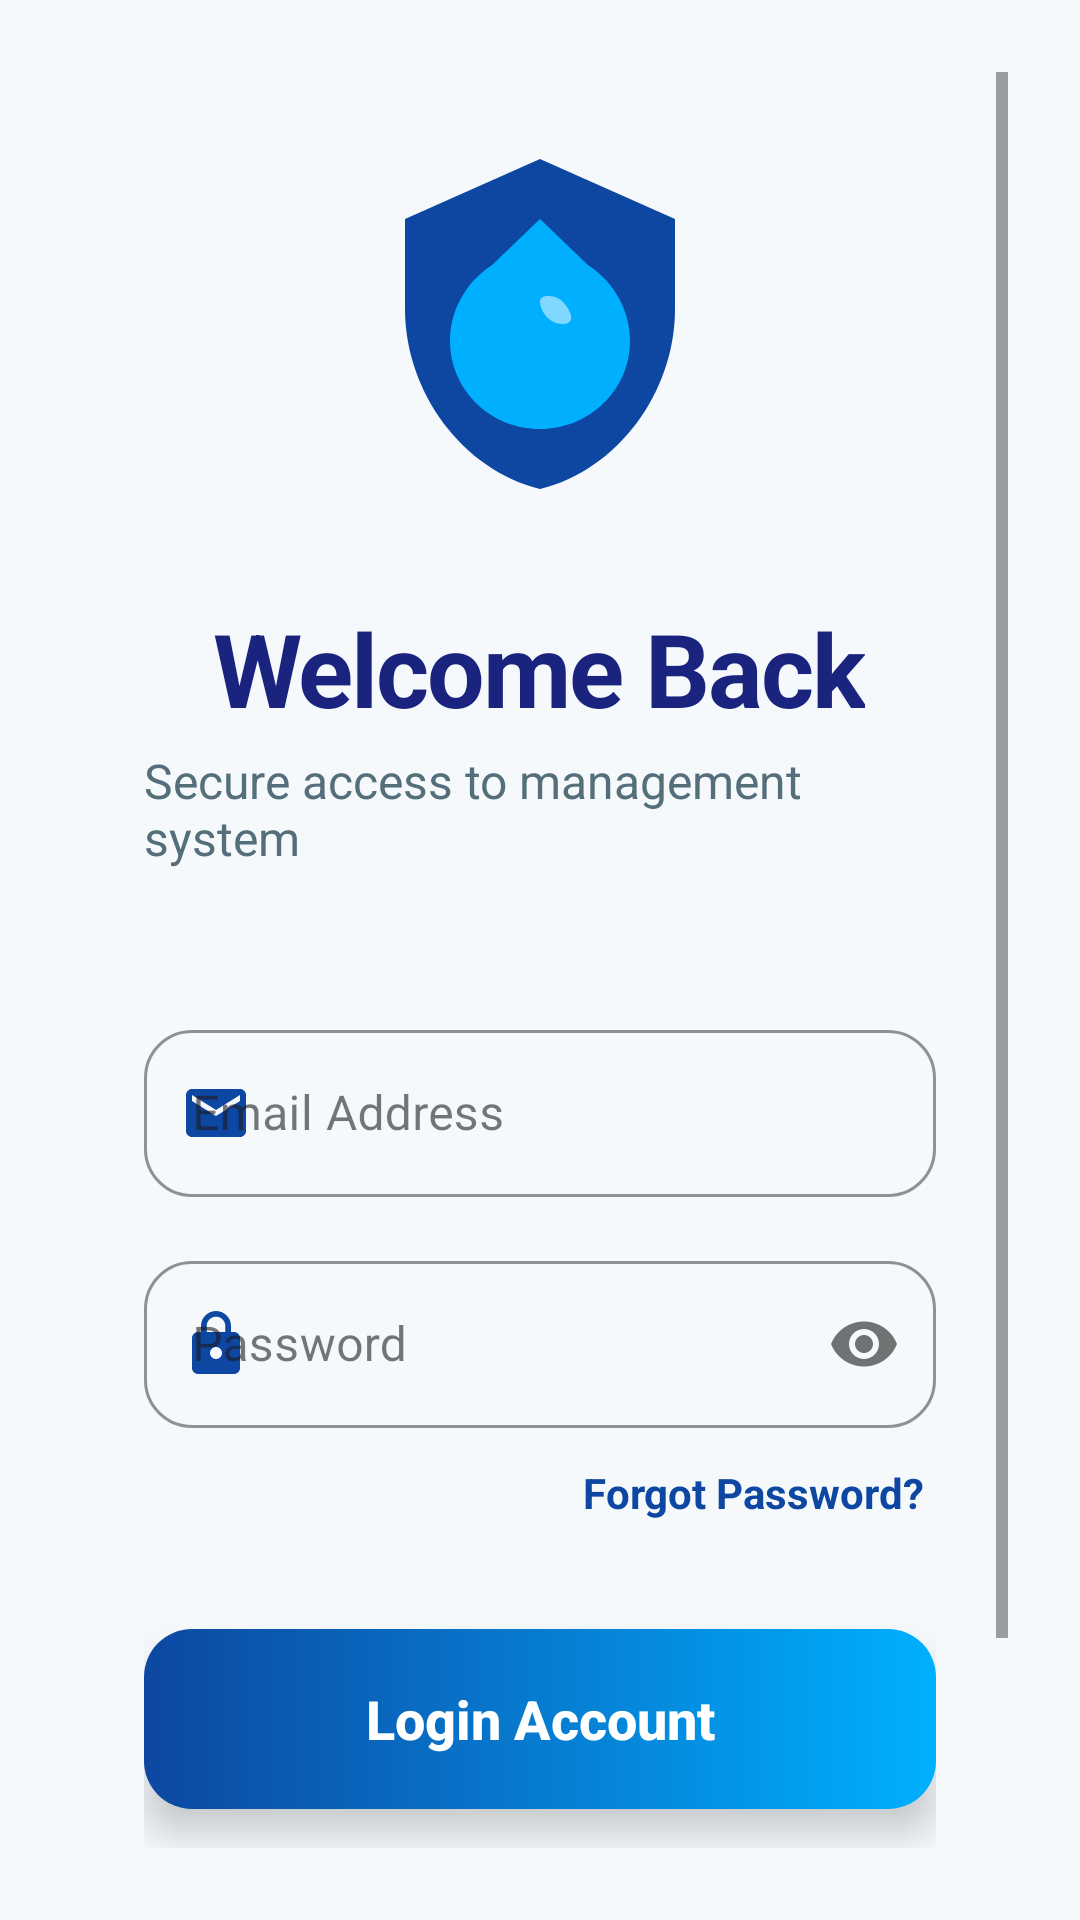

Android layout source for this screen:
<!-- AndroidManifest.xml: application theme Theme.SewageManagement -->
<!-- res/layout/activity_login.xml -->
<?xml version="1.0" encoding="utf-8"?>
<androidx.constraintlayout.widget.ConstraintLayout
    xmlns:android="http://schemas.android.com/apk/res/android"
    xmlns:app="http://schemas.android.com/apk/res-auto"
    xmlns:tools="http://schemas.android.com/tools"
    android:layout_width="match_parent"
    android:layout_height="match_parent"
    android:padding="24dp"
    android:background="@color/background"
    tools:context=".ui.auth.LoginActivity">

    <ScrollView
        android:layout_width="match_parent"
        android:layout_height="match_parent"
        android:fillViewport="true">

        <LinearLayout
            android:id="@+id/llLoginContainer"
            android:layout_width="match_parent"
            android:layout_height="wrap_content"
            android:orientation="vertical"
            android:gravity="center"
            android:padding="24dp">

            
            <ImageView
                android:id="@+id/ivLogo"
                android:layout_width="120dp"
                android:layout_height="120dp"
                android:src="@drawable/ic_app_logo"
                android:layout_marginBottom="32dp"/>

            <TextView
                android:id="@+id/tvTitle"
                android:layout_width="wrap_content"
                android:layout_height="wrap_content"
                android:text="Welcome Back"
                android:textSize="34sp"
                android:textStyle="bold"
                android:textColor="@color/text_primary"
                android:letterSpacing="-0.02"/>

            <TextView
                android:id="@+id/tvSubtitle"
                android:layout_width="wrap_content"
                android:layout_height="wrap_content"
                android:text="Secure access to management system"
                android:textSize="16sp"
                android:layout_marginTop="4dp"
                android:textColor="@color/text_secondary"
                android:layout_marginBottom="48dp"/>

            <com.google.android.material.textfield.TextInputLayout
                android:id="@+id/tilEmail"
                style="@style/Widget.MaterialComponents.TextInputLayout.OutlinedBox"
                android:layout_width="match_parent"
                android:layout_height="wrap_content"
                android:hint="Email Address"
                app:startIconDrawable="@drawable/ic_email_black_24dp"
                app:startIconTint="@color/primary"
                app:boxCornerRadiusTopStart="16dp"
                app:boxCornerRadiusTopEnd="16dp"
                app:boxCornerRadiusBottomStart="16dp"
                app:boxCornerRadiusBottomEnd="16dp"
                app:boxStrokeColor="@color/primary">

                <com.google.android.material.textfield.TextInputEditText
                    android:id="@+id/etEmail"
                    android:layout_width="match_parent"
                    android:layout_height="wrap_content"
                    android:inputType="textEmailAddress"
                    android:textColor="@color/text_primary" />
            </com.google.android.material.textfield.TextInputLayout>

            <com.google.android.material.textfield.TextInputLayout
                android:id="@+id/tilPassword"
                style="@style/Widget.MaterialComponents.TextInputLayout.OutlinedBox"
                android:layout_width="match_parent"
                android:layout_height="wrap_content"
                android:layout_marginTop="16dp"
                android:hint="Password"
                app:passwordToggleEnabled="true"
                app:startIconDrawable="@drawable/ic_lock_black_24dp"
                app:startIconTint="@color/primary"
                app:boxCornerRadiusTopStart="16dp"
                app:boxCornerRadiusTopEnd="16dp"
                app:boxCornerRadiusBottomStart="16dp"
                app:boxCornerRadiusBottomEnd="16dp"
                app:boxStrokeColor="@color/primary">

                <com.google.android.material.textfield.TextInputEditText
                    android:id="@+id/etPassword"
                    android:layout_width="match_parent"
                    android:layout_height="wrap_content"
                    android:inputType="textPassword"
                    android:textColor="@color/text_primary" />
            </com.google.android.material.textfield.TextInputLayout>

            <TextView
                android:id="@+id/tvForgotPassword"
                android:layout_width="wrap_content"
                android:layout_height="wrap_content"
                android:layout_gravity="end"
                android:layout_marginTop="8dp"
                android:text="Forgot Password?"
                android:textColor="@color/primary"
                android:textSize="14sp"
                android:textStyle="bold"
                android:padding="4dp"/>

            <androidx.appcompat.widget.AppCompatButton
                android:id="@+id/btnLogin"
                android:layout_width="match_parent"
                android:layout_height="60dp"
                android:layout_marginTop="32dp"
                android:text="Login Account"
                android:textSize="18sp"
                android:textStyle="bold"
                android:textAllCaps="false"
                android:textColor="@color/white"
                android:background="@drawable/bg_button_gradient"
                android:elevation="8dp"
                android:stateListAnimator="@null"/>

            <TextView
                android:id="@+id/tvRegister"
                android:layout_width="wrap_content"
                android:layout_height="wrap_content"
                android:layout_marginTop="32dp"
                android:text="Don't have an account? Create one"
                android:textColor="@color/primary"
                android:textSize="15sp"
                android:textStyle="bold"
                android:padding="8dp"/>

        </LinearLayout>
    </ScrollView>

    <ProgressBar
        android:id="@+id/progressBar"
        android:layout_width="wrap_content"
        android:layout_height="wrap_content"
        android:visibility="gone"
        app:layout_constraintTop_toTopOf="parent"
        app:layout_constraintBottom_toBottomOf="parent"
        app:layout_constraintStart_toStartOf="parent"
        app:layout_constraintEnd_toEndOf="parent" />

</androidx.constraintlayout.widget.ConstraintLayout>
<!-- resources referenced by this layout -->
<resources>
  <color name="background">#F5F9FC</color>
  <color name="primary">#0D47A1</color>
  <color name="text_primary">#1A237E</color>
  <color name="text_secondary">#546E7A</color>
  <color name="white">#FFFFFFFF</color>
  <!-- drawable bg_button_gradient (drawable) -->
  <?xml version="1.0" encoding="utf-8"?>
  <shape xmlns:android="http://schemas.android.com/apk/res/android"
      android:shape="rectangle">
      <gradient
          android:startColor="#0D47A1"
          android:endColor="#00B0FF"
          android:angle="0"/>
      <corners android:radius="16dp"/>
  </shape>
  <!-- drawable ic_app_logo (drawable) -->
  <vector xmlns:android="http://schemas.android.com/apk/res/android"
      android:width="108dp"
      android:height="108dp"
      android:viewportWidth="24"
      android:viewportHeight="24">
      
      
      <path
          android:fillColor="#0D47A1"
          android:pathData="M12,1L3,5v6c0,5.55 3.84,10.74 9,12c5.16,-1.26 9,-6.45 9,-12V5L12,1z"/>
          
      
      <path
          android:fillColor="#00B0FF"
          android:pathData="M12,19c-3.31,0 -6,-2.63 -6,-5.87c0,-2.03 1.05,-3.91 2.81,-5.06L12,5l3.19,3.07C16.95,9.22 18,11.1 18,13.13C18,16.37 15.31,19 12,19z"/>
          
      
      <path
          android:fillColor="#80FFFFFF"
          android:pathData="M13.5,10.5c-0.5,-0.5 -1.5,-0.5 -1.5,0c0,0.5 0.5,1.5 1.5,1.5S14,11 13.5,10.5z"/>
  </vector>
  <!-- drawable ic_email_black_24dp (drawable) -->
  <vector xmlns:android="http://schemas.android.com/apk/res/android"
      android:width="24dp"
      android:height="24dp"
      android:viewportWidth="24.0"
      android:viewportHeight="24.0">
      <path
          android:fillColor="#FF000000"
          android:pathData="M20,4H4C2.9,4 2,4.9 2,6v12c0,1.1 0.9,2 2,2h16c1.1,0 2,-0.9 2,-2V6C22,4.9 21.1,4 20,4zM20,8l-8,5L4,8V6l8,5l8-5V8z"/>
  </vector>
  <!-- drawable ic_lock_black_24dp (drawable) -->
  <vector xmlns:android="http://schemas.android.com/apk/res/android"
      android:width="24dp"
      android:height="24dp"
      android:viewportWidth="24.0"
      android:viewportHeight="24.0">
      <path
          android:fillColor="#FF000000"
          android:pathData="M18,8h-1V6c0,-2.76 -2.24,-5 -5,-5S7,3.24 7,6v2H6c-1.1,0 -2,0.9 -2,2v10c0,1.1 0.9,2 2,2h12c1.1,0 2,-0.9 2,-2V10C20,8.9 19.1,8 18,8zM12,17c-1.1,0 -2,-0.9 -2,-2c0,-1.1 0.9,-2 2,-2s2,0.9 2,2C14,16.1 13.1,17 12,17zM15.1,8H8.9V6c0,-1.71 1.39,-3.1 3.1,-3.1c1.71,0 3.1,1.39 3.1,3.1V8z"/>
  </vector>
  <style name="Theme.SewageManagement" parent="Base.Theme.SewageManagement" />
  <style name="Base.Theme.SewageManagement" parent="Theme.Material3.DayNight.NoActionBar">
          
          <item name="colorPrimary">@color/primary</item>
          <item name="colorPrimaryVariant">@color/primary_dark</item>
          <item name="colorOnPrimary">@color/on_primary</item>
          <item name="colorSecondary">@color/secondary</item>
          <item name="colorSecondaryVariant">@color/secondary_variant</item>
          <item name="colorOnSecondary">@color/on_secondary</item>
          <item name="android:statusBarColor">@color/primary_dark</item>
      </style>
  <color name="primary_dark">#002171</color>
  <color name="on_primary">#FFFFFF</color>
  <color name="secondary">#00B0FF</color>
  <color name="secondary_variant">#0081CB</color>
  <color name="on_secondary">#FFFFFF</color>
</resources>
